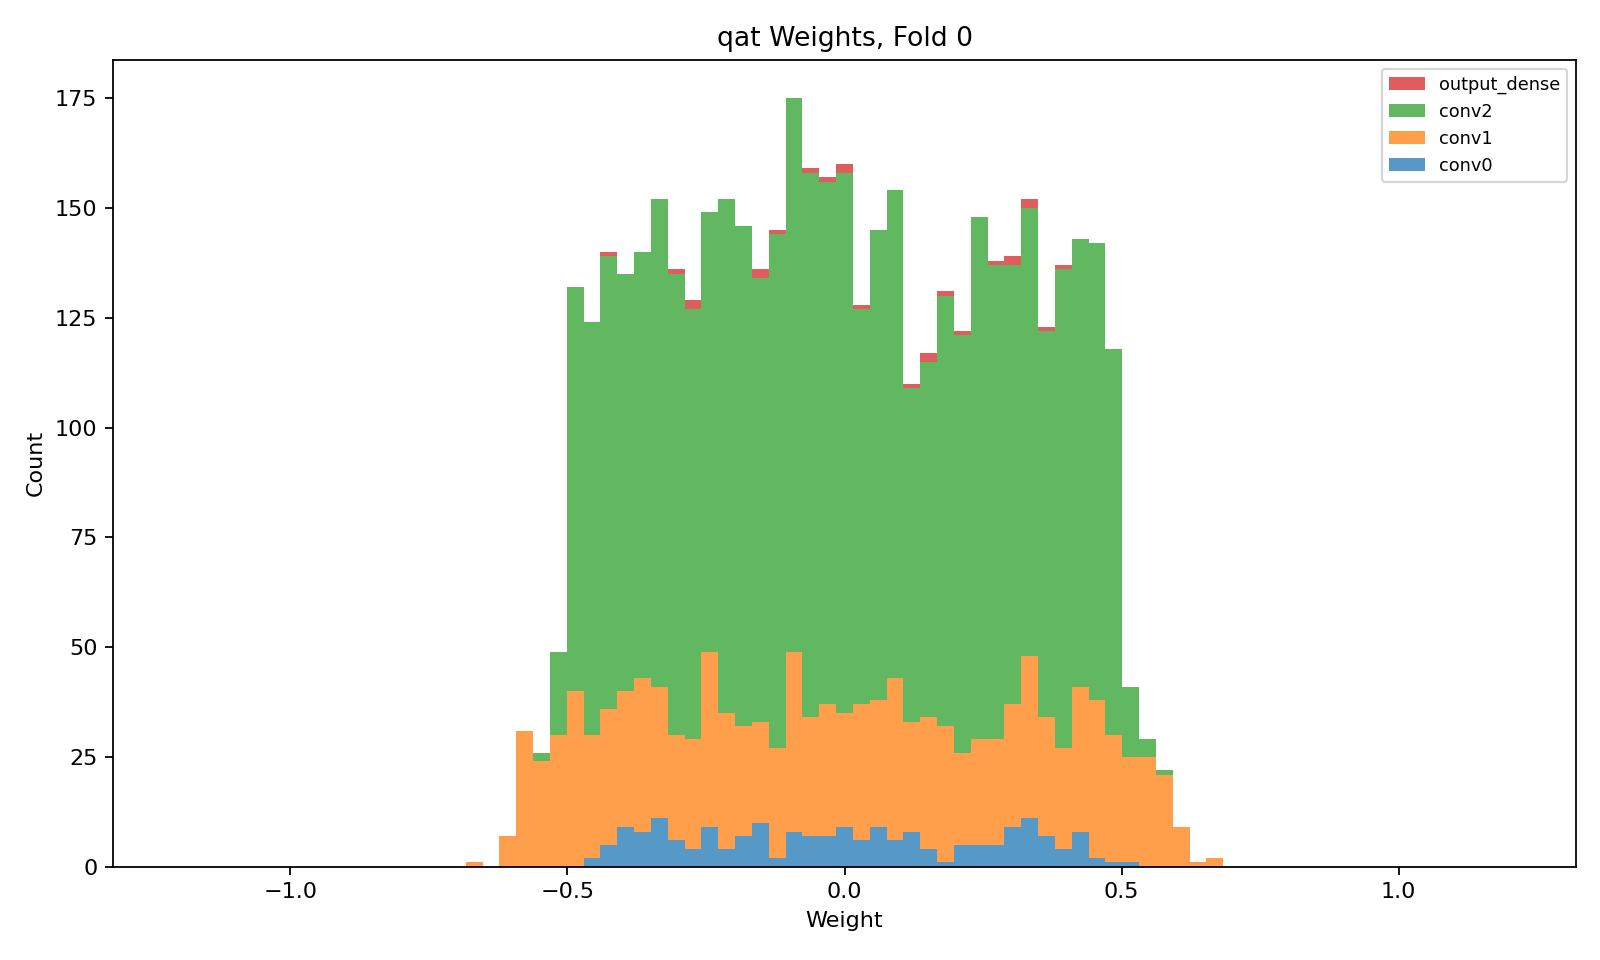

Values plotted in this chart, from the file beside it:
layer, class, n_weights, n_nonzero_weights, zero_fraction, min, max, suggested_hls_strategy
conv0, QConv2D, 200, 200, 0.0, -0.4578, 0.515, Latency
conv1, QConv2D, 1152, 1152, 0.0, -0.6606, 0.6747, Latency
conv2, QConv2D, 3456, 3456, 0.0, -0.5372, 0.5682, Latency
output_dense, QDense, 24, 24, 0.0, -0.4159, 0.4019, Latency
